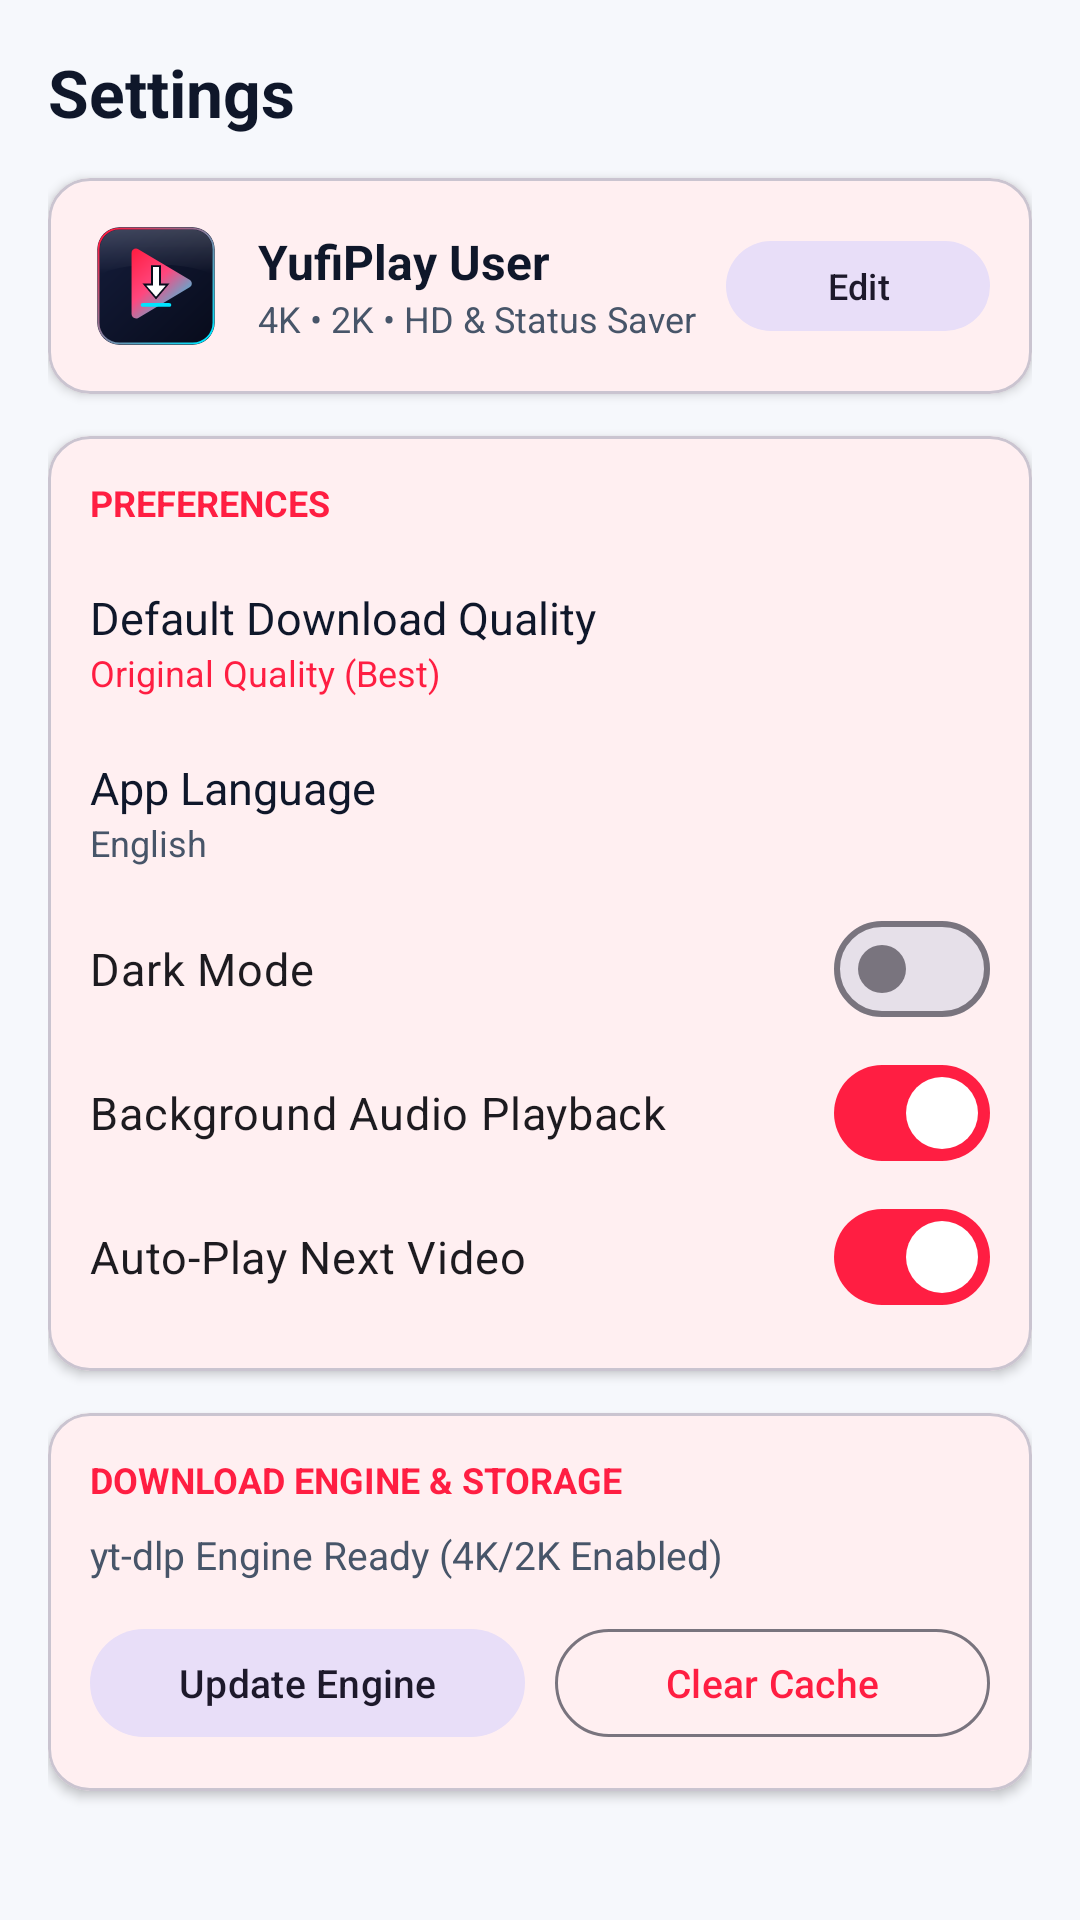

Android layout source for this screen:
<!-- AndroidManifest.xml: application theme Theme.YufiPlay -->
<!-- res/layout/fragment_settings.xml -->
<?xml version="1.0" encoding="utf-8"?>
<androidx.core.widget.NestedScrollView xmlns:android="http://schemas.android.com/apk/res/android"
    xmlns:app="http://schemas.android.com/apk/res-auto"
    android:layout_width="match_parent"
    android:layout_height="match_parent"
    android:fillViewport="true">

    <LinearLayout
        android:layout_width="match_parent"
        android:layout_height="wrap_content"
        android:orientation="vertical"
        android:padding="16dp">

        <TextView
            android:layout_width="match_parent"
            android:layout_height="wrap_content"
            android:text="Settings"
            android:textColor="?attr/colorOnSurface"
            android:textSize="22sp"
            android:textStyle="bold" />

        
        <com.google.android.material.card.MaterialCardView
            android:layout_width="match_parent"
            android:layout_height="wrap_content"
            android:layout_marginTop="14dp"
            app:cardCornerRadius="14dp"
            app:cardElevation="2dp">

            <LinearLayout
                android:layout_width="match_parent"
                android:layout_height="wrap_content"
                android:gravity="center_vertical"
                android:orientation="horizontal"
                android:padding="14dp">

                <ImageView
                    android:layout_width="44dp"
                    android:layout_height="44dp"
                    android:contentDescription="Profile"
                    android:src="@drawable/ic_yufiplay_logo" />

                <LinearLayout
                    android:layout_width="0dp"
                    android:layout_height="wrap_content"
                    android:layout_marginStart="12dp"
                    android:layout_weight="1"
                    android:orientation="vertical">

                    <TextView
                        android:id="@+id/tvUserName"
                        android:layout_width="wrap_content"
                        android:layout_height="wrap_content"
                        android:text="YufiPlay User"
                        android:textColor="?attr/colorOnSurface"
                        android:textSize="16sp"
                        android:textStyle="bold" />

                    <TextView
                        android:layout_width="wrap_content"
                        android:layout_height="wrap_content"
                        android:text="4K • 2K • HD &amp; Status Saver"
                        android:textColor="?attr/colorOnSurfaceVariant"
                        android:textSize="12sp" />
                </LinearLayout>

                <com.google.android.material.button.MaterialButton
                    android:id="@+id/btnEditProfile"
                    style="@style/Widget.Material3.Button.TonalButton"
                    android:layout_width="wrap_content"
                    android:layout_height="38dp"
                    android:text="Edit"
                    android:textAllCaps="false"
                    android:textSize="12sp" />
            </LinearLayout>
        </com.google.android.material.card.MaterialCardView>

        
        <com.google.android.material.card.MaterialCardView
            android:layout_width="match_parent"
            android:layout_height="wrap_content"
            android:layout_marginTop="14dp"
            app:cardCornerRadius="14dp"
            app:cardElevation="2dp">

            <LinearLayout
                android:layout_width="match_parent"
                android:layout_height="wrap_content"
                android:orientation="vertical"
                android:padding="14dp">

                <TextView
                    android:layout_width="wrap_content"
                    android:layout_height="wrap_content"
                    android:text="PREFERENCES"
                    android:textColor="?attr/colorPrimary"
                    android:textSize="12sp"
                    android:textStyle="bold" />

                
                <LinearLayout
                    android:id="@+id/layoutDefaultQuality"
                    android:layout_width="match_parent"
                    android:layout_height="wrap_content"
                    android:layout_marginTop="10dp"
                    android:background="?attr/selectableItemBackground"
                    android:gravity="center_vertical"
                    android:orientation="horizontal"
                    android:paddingVertical="10dp">

                    <LinearLayout
                        android:layout_width="0dp"
                        android:layout_height="wrap_content"
                        android:layout_weight="1"
                        android:orientation="vertical">

                        <TextView
                            android:layout_width="wrap_content"
                            android:layout_height="wrap_content"
                            android:text="Default Download Quality"
                            android:textColor="?attr/colorOnSurface"
                            android:textSize="15sp" />

                        <TextView
                            android:id="@+id/tvSelectedQuality"
                            android:layout_width="wrap_content"
                            android:layout_height="wrap_content"
                            android:text="Original Quality (Best)"
                            android:textColor="?attr/colorPrimary"
                            android:textSize="12sp" />
                    </LinearLayout>
                </LinearLayout>

                
                <LinearLayout
                    android:id="@+id/layoutLanguage"
                    android:layout_width="match_parent"
                    android:layout_height="wrap_content"
                    android:background="?attr/selectableItemBackground"
                    android:gravity="center_vertical"
                    android:orientation="horizontal"
                    android:paddingVertical="10dp">

                    <LinearLayout
                        android:layout_width="0dp"
                        android:layout_height="wrap_content"
                        android:layout_weight="1"
                        android:orientation="vertical">

                        <TextView
                            android:layout_width="wrap_content"
                            android:layout_height="wrap_content"
                            android:text="App Language"
                            android:textColor="?attr/colorOnSurface"
                            android:textSize="15sp" />

                        <TextView
                            android:id="@+id/tvSelectedLanguage"
                            android:layout_width="wrap_content"
                            android:layout_height="wrap_content"
                            android:text="English"
                            android:textColor="?attr/colorOnSurfaceVariant"
                            android:textSize="12sp" />
                    </LinearLayout>
                </LinearLayout>

                <com.google.android.material.materialswitch.MaterialSwitch
                    android:id="@+id/switchDarkMode"
                    android:layout_width="match_parent"
                    android:layout_height="wrap_content"
                    android:paddingVertical="6dp"
                    android:text="Dark Mode"
                    android:textSize="15sp" />

                <com.google.android.material.materialswitch.MaterialSwitch
                    android:id="@+id/switchBackgroundAudio"
                    android:layout_width="match_parent"
                    android:layout_height="wrap_content"
                    android:checked="true"
                    android:paddingVertical="6dp"
                    android:text="Background Audio Playback"
                    android:textSize="15sp" />

                <com.google.android.material.materialswitch.MaterialSwitch
                    android:id="@+id/switchAutoPlayNext"
                    android:layout_width="match_parent"
                    android:layout_height="wrap_content"
                    android:checked="true"
                    android:paddingVertical="6dp"
                    android:text="Auto-Play Next Video"
                    android:textSize="15sp" />
            </LinearLayout>
        </com.google.android.material.card.MaterialCardView>

        
        <com.google.android.material.card.MaterialCardView
            android:layout_width="match_parent"
            android:layout_height="wrap_content"
            android:layout_marginTop="14dp"
            android:layout_marginBottom="20dp"
            app:cardCornerRadius="14dp"
            app:cardElevation="2dp">

            <LinearLayout
                android:layout_width="match_parent"
                android:layout_height="wrap_content"
                android:orientation="vertical"
                android:padding="14dp">

                <TextView
                    android:layout_width="wrap_content"
                    android:layout_height="wrap_content"
                    android:text="DOWNLOAD ENGINE &amp; STORAGE"
                    android:textColor="?attr/colorPrimary"
                    android:textSize="12sp"
                    android:textStyle="bold" />

                <TextView
                    android:id="@+id/tvEngineStatus"
                    android:layout_width="match_parent"
                    android:layout_height="wrap_content"
                    android:layout_marginTop="8dp"
                    android:text="yt-dlp Engine Ready (4K/2K Enabled)"
                    android:textColor="?attr/colorOnSurfaceVariant"
                    android:textSize="13sp" />

                <LinearLayout
                    android:layout_width="match_parent"
                    android:layout_height="wrap_content"
                    android:layout_marginTop="12dp"
                    android:orientation="horizontal">

                    <com.google.android.material.button.MaterialButton
                        android:id="@+id/btnUpdateEngine"
                        style="@style/Widget.Material3.Button.TonalButton"
                        android:layout_width="0dp"
                        android:layout_height="44dp"
                        android:layout_weight="1"
                        android:text="Update Engine"
                        android:textAllCaps="false"
                        android:textSize="13sp" />

                    <com.google.android.material.button.MaterialButton
                        android:id="@+id/btnClearCache"
                        style="@style/Widget.Material3.Button.OutlinedButton"
                        android:layout_width="0dp"
                        android:layout_height="44dp"
                        android:layout_marginStart="10dp"
                        android:layout_weight="1"
                        android:text="Clear Cache"
                        android:textAllCaps="false"
                        android:textSize="13sp" />
                </LinearLayout>
            </LinearLayout>
        </com.google.android.material.card.MaterialCardView>

    </LinearLayout>
</androidx.core.widget.NestedScrollView>
<!-- resources referenced by this layout -->
<resources>
  <!-- drawable ic_yufiplay_logo: vector/xml drawable (drawable, 3195 chars, omitted) -->
  <style name="Theme.YufiPlay" parent="Theme.Material3.DayNight.NoActionBar">
          <item name="colorPrimary">@color/yufi_crimson</item>
          <item name="colorOnPrimary">#FFFFFF</item>
          <item name="colorSecondary">@color/yufi_cyan</item>
          <item name="colorOnSecondary">@color/yufi_navy</item>
          <item name="android:colorBackground">@color/yufi_light_bg</item>
          <item name="colorSurface">@color/yufi_light_surface</item>
          <item name="colorOnSurface">@color/yufi_text_primary_light</item>
          <item name="colorOnSurfaceVariant">@color/yufi_text_secondary_light</item>
          <item name="android:statusBarColor">@color/yufi_navy</item>
          <item name="android:navigationBarColor">@color/yufi_light_surface</item>
      </style>
  <color name="yufi_crimson">#FF1E42</color>
  <color name="yufi_cyan">#00E5FF</color>
  <color name="yufi_navy">#0B1021</color>
  <color name="yufi_light_bg">#F6F8FC</color>
  <color name="yufi_light_surface">#FFFFFF</color>
  <color name="yufi_text_primary_light">#0F172A</color>
  <color name="yufi_text_secondary_light">#475569</color>
</resources>
